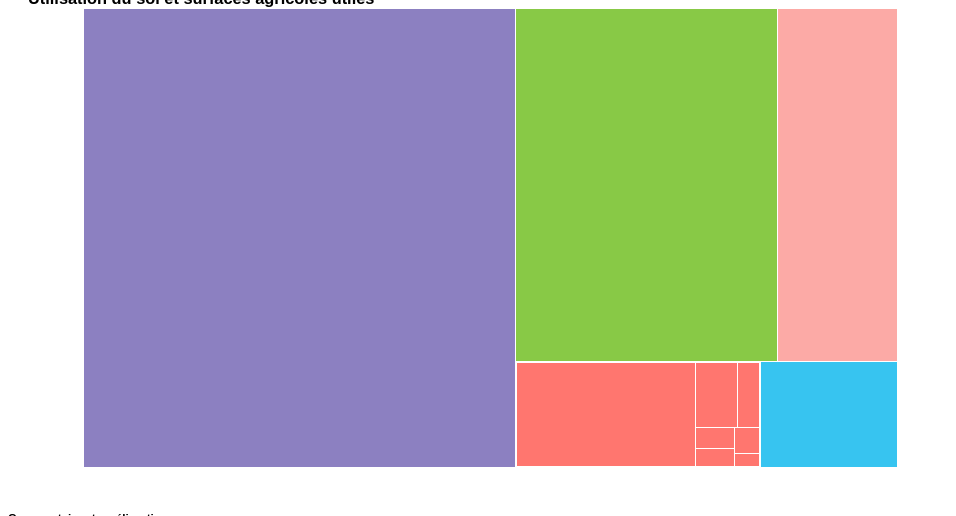
D3 v7 page, settled after 360 driven frames (6 s of simulated time); the page loaded 2 data file(s).



// Généré avec l'aide de ChatGPT4.0, "How can I make sure, using Promise, that
// two datasets are loading before the rest of the code is executed ?"
Promise.all([
    d3.csv("data/graph_oc_sol.csv", d => {
        // Les données sont au format
        // "oc_sol","ha","pct"
        // "Surfaces improductives",277574,53.1
        return {
            oc_sol: d.oc_sol,
            ha: +d.ha
        };
    }),
    d3.csv("data/graph_sau.csv", d => {
        // Les données sont au format
        // "sau","surf_ha","part_rel"
        // "Prairies naturelles",26603.4,73.3
        return {
            oc_sol: "Surfaces agricoles", // Les SAU sont des surfaces agricoles
            sau: d.sau,
            ha: +d.surf_ha
        };
    })
]).then(([data_ocsol, data_sau]) => {

    // Dimensions et marges
    const marginTop = 0;
    const marginRight = 50;
    const marginBottom = 40;
    const marginLeft = 75;
    const width = 940 - marginLeft - marginRight;
    const height = 500 - marginTop - marginBottom;

      // Container svg
    const svg = d3.select("#container")
                  .append("svg")
                  .attr("title", "Utilisation sol")
                  .attr("width", width + marginLeft + marginRight)
                  .attr("height", height + marginTop + marginBottom)
                  .append("g")
                  .attr("transform", `translate(${marginLeft},${marginTop})`);

    // Pour faire un treemap, il faut des données hiérarchiques
    // Ici on ajoute les sau (sub) comme enfants des surf agricoles (cat)
    // (https://observablehq.com/@d3/treemap/)
    const data_nested = data_ocsol.map(cat => {
        if (cat.oc_sol === "Surfaces agricoles") {
            const children = data_sau.map(sub => ({
                oc_sol: sub.sau,
                ha: sub.ha
            }));
            return { ...cat, children };
        } else {
            return { ...cat, children: [] };
        }
    })
    
    // On crée ensuite la hiérarchie, triée sur la base de l'aire en ha
    // const root = d3.hierarchy({ children: data_nested })
    //     .sum(d => d.ha)
    //     .sort((a, b) => b.value - a.value);
    // Généré par ChatGPT4.0 pour résoudre le problème du total où les 
    // hectares du sous-niveau étaient comptés à double
    const root = d3.hierarchy({ children: data_nested })
    .eachBefore(d => {
        // Sum up values for nodes without children
        if (!d.children) {
            d.value = d.data.ha;
        }
    })
    .eachAfter(d => {
        // Accumulate the sum of children's values for nodes with children
        if (d.children) {
            d.value = d.children.reduce((sum, child) => sum + child.value, 0);
        }
    })
    .sort((a, b) => b.value - a.value);

    // Couleurs des aires
    surf_colors = {"Surfaces improductives": "#8c80c1", "Surfaces boisées": "#88c946",
    "Surfaces d'alpages": "#fcaaa6", "Surfaces agricoles": "#ff766f", "Surfaces d'habitat et d'infrastructure" : "#37c4f0"}

    // Définir la treemap
    const treemap = d3.treemap()
        .tile(d3.treemapSquarify)
        .size([width, height])
        .padding(1)
        .round(true);
    
    // Générer le treemap selon la hiérarchie
    treemap(root)
    
    // Ajouter les noeuds pour accueillir les rects
    const nodes = svg.selectAll(".node")
        .data(root.leaves())
        .enter().append("g")
        .attr("class", "node")
        .attr("transform", d => `translate(${d.x0},${d.y0})`);
    
    // Ajout des rectangles
    nodes.append("rect")
        .attr("id", d => d.data.oc_sol)
        .attr("width", d => d.x1 - d.x0)
        .attr("height", d => d.y1 - d.y0)
        .attr("fill", d => {
            if (d.depth === 2) {
                return surf_colors["Surfaces agricoles"]
            } else {
                return surf_colors[d.data.oc_sol]
            }
        })
        .on("mouseover", (e, d) => {

            d3.selectAll("rect")
              .filter(function() {
                    return this !== e.currentTarget; 
              })
              .attr("fill-opacity", 0.9);

            d3.select(e.currentTarget)
              .attr("stroke", "black")
              .attr("stroke-width", 2.5);    
            tooltip.style("opacity", 1);        
        })
        .on("mousemove", (e, d) => {
            tooltip.html(`${d.data.oc_sol} : ${Math.round(d.data.ha / 100)}km<sup>2</sup>`)
                    .style("left", `${e.clientX + 10}px`)
                    .style("top", `${e.clientY - 20}px`);
        })
        .on("mouseout", (d) => {
            d3.selectAll("rect")
              .attr("fill-opacity", 1)
              .attr("stroke-width", 0);

            tooltip.style("opacity", 0);   
        })

    // Tooltip
    const tooltip = d3.select("#container")
                    .append("div")
                    .style("opacity", 0)
                    .attr("class", "tooltip")
                    .style("background-color", "white")
                    .style("position", "absolute")
                    .style("font-size", "12px")
                    .style("padding", "2px")
                    .style("border-radius", "5px")
                    .style("font-family", "sans")

// TODO (évtl) : labels, mais compliqué
});


### data: data/graph_sau.csv
sau, surf_ha, part_rel
Prairies naturelles, 26603, 73.3
Vigne, 3997, 11.0
Cultures fruitières, 2029, 5.6
Prairies artificielles, 1211, 3.3
Céréales, 1034, 2.9
Autres, 930.3, 2.6
Maïs d'ensilage et maïs vert, 466.3, 1.3

### data: data/graph_oc_sol.csv
oc_sol, ha, pct
Surfaces improductives, 277574
Surfaces boisées, 129059
Surfaces d'alpages, 59309
Surfaces agricoles, 36271
Surfaces d'habitat et d'infrastructure, 20269